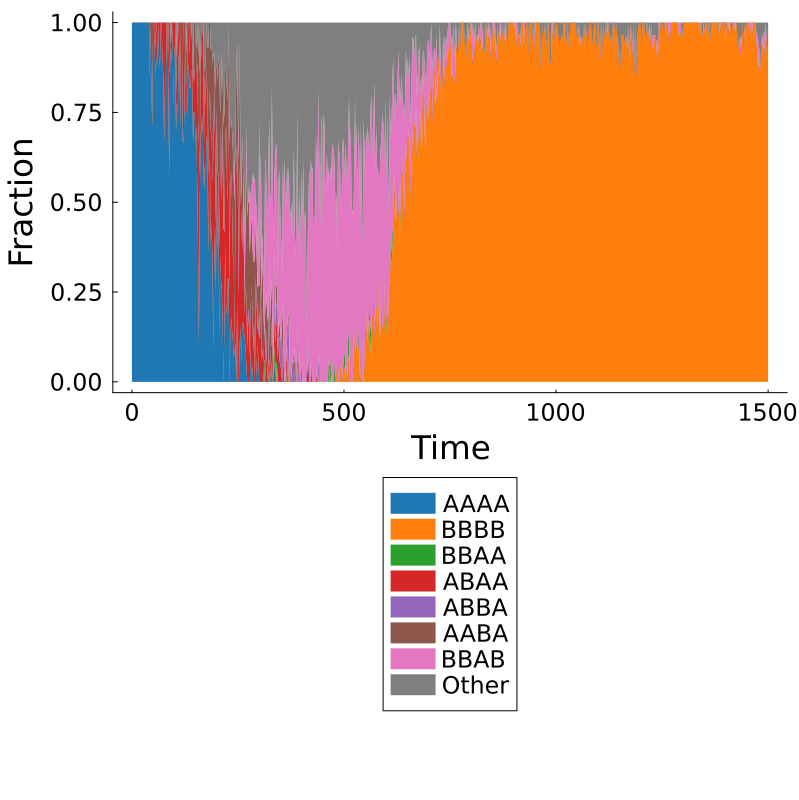

Source data for this figure (header and first rows):
Time, AAAA, BBBB, BBAA, ABAA, ABBA, AABA, BBAB, Other, Total
0.0, 6, 0, 0, 0, 0, 0, 0, 0, 6
2.0, 20, 0, 0, 0, 0, 0, 0, 0, 20
4.0, 11, 0, 0, 0, 0, 0, 0, 0, 11
6.0, 10, 0, 0, 0, 0, 0, 0, 0, 10
8.0, 11, 0, 0, 0, 0, 0, 0, 0, 11
10.0, 7, 0, 0, 0, 0, 0, 0, 0, 7
12.0, 11, 0, 0, 0, 0, 0, 0, 0, 11
14.0, 15, 0, 0, 0, 0, 0, 0, 0, 15
16.0, 15, 0, 0, 0, 0, 0, 0, 0, 15
18.0, 8, 0, 0, 0, 0, 0, 0, 0, 8
20.0, 8, 0, 0, 0, 0, 0, 0, 0, 8
22.0, 8, 0, 0, 0, 0, 0, 0, 0, 8
24.0, 12, 0, 0, 0, 0, 0, 0, 0, 12
26.0, 7, 0, 0, 0, 0, 0, 0, 0, 7
28.0, 14, 0, 0, 0, 0, 0, 0, 0, 14
30.0, 7, 0, 0, 0, 0, 0, 0, 0, 7
32.0, 16, 0, 0, 0, 0, 0, 0, 0, 16
34.0, 11, 0, 0, 0, 0, 0, 0, 0, 11
36.0, 11, 0, 0, 0, 0, 0, 0, 0, 11
38.0, 9, 0, 0, 0, 0, 0, 0, 0, 9
40.0, 8, 0, 0, 0, 0, 0, 0, 0, 8
42.0, 11, 0, 0, 1, 0, 1, 0, 0, 13
44.0, 7, 0, 0, 0, 0, 0, 0, 0, 7
46.0, 8, 0, 0, 0, 0, 2, 0, 0, 10
48.0, 5, 0, 0, 0, 0, 2, 0, 0, 7
50.0, 12, 0, 0, 0, 0, 0, 0, 0, 12
52.0, 10, 0, 0, 0, 0, 0, 0, 0, 10
54.0, 10, 0, 0, 1, 0, 0, 0, 0, 11
56.0, 12, 0, 0, 1, 0, 1, 0, 0, 14
58.0, 9, 0, 0, 1, 0, 0, 0, 0, 10
60.0, 9, 0, 0, 1, 0, 0, 0, 0, 10
62.0, 6, 0, 0, 0, 0, 0, 0, 0, 6
64.0, 10, 0, 0, 1, 0, 0, 0, 0, 11
66.0, 7, 0, 0, 1, 0, 0, 0, 0, 8
68.0, 7, 0, 0, 0, 0, 0, 0, 0, 7
70.0, 8, 0, 0, 0, 0, 0, 0, 0, 8
72.0, 9, 0, 0, 1, 0, 0, 0, 0, 10
74.0, 6, 0, 0, 1, 0, 0, 0, 0, 7
76.0, 4, 0, 0, 2, 0, 0, 0, 0, 6
78.0, 5, 0, 0, 1, 0, 0, 0, 0, 6
80.0, 11, 0, 0, 2, 0, 0, 0, 0, 13
82.0, 11, 0, 0, 0, 0, 0, 0, 0, 11
84.0, 5, 0, 0, 0, 0, 0, 0, 0, 5
86.0, 4, 0, 0, 1, 0, 0, 0, 0, 5
88.0, 4, 0, 0, 2, 0, 1, 0, 0, 7
90.0, 7, 0, 0, 0, 0, 1, 0, 0, 8
92.0, 15, 0, 0, 0, 0, 0, 0, 1, 16
94.0, 8, 0, 0, 1, 0, 0, 0, 0, 9
96.0, 8, 0, 0, 0, 0, 0, 0, 0, 8
98.0, 10, 0, 0, 3, 0, 0, 0, 0, 13
100.0, 16, 0, 0, 1, 0, 0, 0, 0, 17
102.0, 9, 0, 0, 1, 0, 0, 0, 0, 10
104.0, 7, 0, 0, 1, 0, 2, 0, 0, 10
106.0, 7, 0, 0, 1, 0, 0, 0, 1, 9
108.0, 9, 0, 0, 3, 0, 0, 0, 0, 12
110.0, 10, 0, 0, 1, 0, 0, 0, 0, 11
112.0, 11, 0, 0, 0, 0, 1, 0, 0, 12
114.0, 5, 0, 0, 1, 0, 1, 0, 0, 7
116.0, 7, 0, 0, 0, 0, 0, 0, 0, 7
118.0, 5, 0, 0, 0, 0, 0, 0, 0, 5
... 691 more rows
